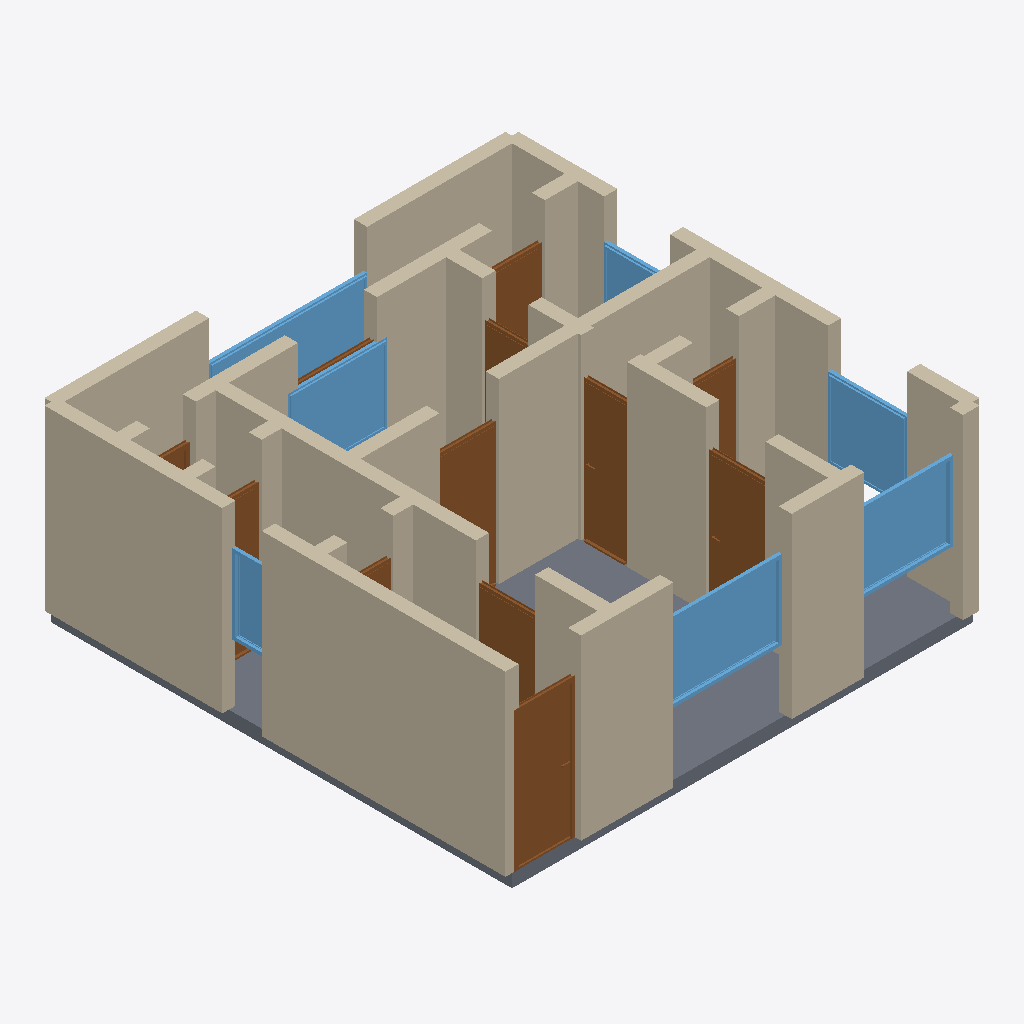
Isometric view of an IFC building model (IFC-SPF (STEP), schema IFC4, length unit metre), seen from the south-west, elements coloured by IFC class: 36 walls (beige), 12 doors (brown), 7 windows (light blue), 1 slab (grey).
Extent 7.2 m × 7.2 m × 2.9 m (x, y, z). Storeys (1): Ground Floor at 0.00 m. Elements (56): 36 IfcWall, 12 IfcDoor, 7 IfcWindow, 1 IfcSlab.

HEADER;
FILE_DESCRIPTION(('ViewDefinition[DesignTransferView]'),'2;1');
FILE_NAME('/dev/null','2026-05-05T20:18:22+05:30',(''),(''),'IfcOpenShell 0.8.5','IfcOpenShell 0.8.5','Nobody');
FILE_SCHEMA(('IFC4'));
ENDSEC;
DATA;
#1=IFCPROJECT('14Uu4CsKfFavcuUTL86On6',$,'A Belgrade Novi Beograd 1-bed — Yugoslav-era 1970s prefab, ~',$,$,$,$,(#10),#5);
#12=IFCSITE('1qeWJ4MMPBVPuVnQGNNI8T',$,'Site',$,$,$,$,$,$,$,$,$,$,$);
#13=IFCBUILDING('1Du65XecvACPhKlmvDDlbZ',$,'Building',$,$,$,$,$,$,$,$,$);
#16=IFCBUILDINGSTOREY('26e5ZZ0mX1Zeco8Mef1us2',$,'Ground Floor',$,$,#22,$,$,$,$);
#222=IFCWALL('0U8WJUu0fDRw5jYxQkI19j',$,'Exterior Wall',$,$,#243,#238,$,$);
#200=IFCWALL('3lMVomrq1DlQUyOJQFfjkp',$,'Exterior Wall',$,$,#221,#216,$,$);
#2456=IFCSLAB('19NJxQD9n1QvacU4IHn_eR',$,'Floor',$,$,#2473,#2468,$,.FLOOR.);
#23=IFCWALL('1IPvGxybH4mxXxpkWod_MZ',$,'Exterior Wall',$,$,#45,#39,$,$);
#420=IFCWALL('3k2DF5l7zD5vhyXd0_FIno',$,'Interior Wall',$,$,#441,#436,$,$);
#46=IFCWALL('3N7BMjjf18pfEGua_53mBo',$,'Exterior Wall',$,$,#67,#62,$,$);
#354=IFCWALL('0iLsOGg0TDNAz5IZghfgT1',$,'Interior Wall',$,$,#375,#370,$,$);
#112=IFCWALL('2tReZahNnBzPWZnsCxY7J1',$,'Exterior Wall',$,$,#133,#128,$,$);
#156=IFCWALL('1dPVqX4EP5EgvjifoN6il8',$,'Exterior Wall',$,$,#177,#172,$,$);
#178=IFCWALL('11Q95$eHr7ewczdEC2tzYE',$,'Exterior Wall',$,$,#199,#194,$,$);
#662=IFCWALL('2zH5SBOzr8nB7jTysZV8$g',$,'Interior Wall',$,$,#683,#678,$,$);
#1836=IFCWINDOW('1ay0QVQRzAX91RKIDVVMVT',$,'Window',$,$,#1890,#1885,$,1.2,1.8,$,$,$);
#530=IFCWALL('0O7ybHm7PA_RnT47WJwx5H',$,'Interior Wall',$,$,#551,#546,$,$);
#816=IFCDOOR('1tNnn9de5EUgcvduyPzicL',$,'Door',$,$,#900,#895,$,2.1,0.9,$,$,$);
#1891=IFCWINDOW('2W3AUaujP2tODMBy$uMYeY',$,'Window',$,$,#1945,#1940,$,1.2,1.5,$,$,$);
#266=IFCWALL('1sk1epjV90eOEq2TVPrHED',$,'Interior Wall',$,$,#287,#282,$,$);
#134=IFCWALL('0IJuj_F2L6Nw2DMGqs6QkD',$,'Exterior Wall',$,$,#155,#150,$,$);
#640=IFCWALL('0V7QmCUK51PwPog72XWjVA',$,'Interior Wall',$,$,#661,#656,$,$);
#1326=IFCDOOR('2fu$NrrQL3qhHE1Kbn6ikV',$,'Door',$,$,#1410,#1405,$,2.1,0.7,$,$,$);
#2001=IFCWINDOW('3TA6AEbx1BIOQzaWDUoDcl',$,'Window',$,$,#2055,#2050,$,1.2,1.5,$,$,$);
#486=IFCWALL('0LqAxFc5rFcAqBEWcvwltQ',$,'Interior Wall',$,$,#507,#502,$,$);
#1946=IFCWINDOW('3VVV8kLCb6RRJnQRhzWNwM',$,'Window',$,$,#2000,#1995,$,1.2,1.2,$,$,$);
#2111=IFCWINDOW('1nfL5qJxn1rgrdwjUivetV',$,'Window',$,$,#2165,#2160,$,1.2,2.4,$,$,$);
#552=IFCWALL('08v3AqUUf1$wFmqKpI4dhl',$,'Interior Wall',$,$,#573,#568,$,$);
#1071=IFCDOOR('0Y6eyqpzjB29pGWs923xSX',$,'Door',$,$,#1155,#1150,$,2.1,0.9,$,$,$);
#68=IFCWALL('14163MrNv8FPxMq7HurCW8',$,'Exterior Wall',$,$,#89,#84,$,$);
#90=IFCWALL('3ZqUbIB$T7G8fjms0U356f',$,'Exterior Wall',$,$,#111,#106,$,$);
#1241=IFCDOOR('2oLjjlQKr83BXZrfFsYLaB',$,'Door',$,$,#1325,#1320,$,2.1,0.9,$,$,$);
#728=IFCWALL('12aF1PMrz4avyHkZz7StKE',$,'Interior Wall',$,$,#749,#744,$,$);
#442=IFCWALL('0G7TUNdSDFSvlx$uMvSN22',$,'Interior Wall',$,$,#463,#458,$,$);
#244=IFCWALL('24CzidST9Bn8NV5_k6mWIO',$,'Interior Wall',$,$,#265,#260,$,$);
#464=IFCWALL('0I9qsmj3fE0AHXfzC5lpfD',$,'Interior Wall',$,$,#485,#480,$,$);
#706=IFCWALL('1QCv9guWP5mOr9kXBJhIYC',$,'Interior Wall',$,$,#727,#722,$,$);
#901=IFCDOOR('1g_K4U3sD2EP3dm4VOA4KL',$,'Door',$,$,#985,#980,$,2.1,0.9,$,$,$);
#332=IFCWALL('2VDe$4t7PFv8prbmllY6Y5',$,'Interior Wall',$,$,#353,#348,$,$);
#684=IFCWALL('1$D3473ffFU9iBiJwFWmKy',$,'Interior Wall',$,$,#705,#700,$,$);
#1751=IFCDOOR('3IJPTF7q9F1BLxLZNFb_Ub',$,'Door',$,$,#1835,#1830,$,2.1,0.8,$,$,$);
#574=IFCWALL('1DL7c027HFOBrEXFBQEu5n',$,'Interior Wall',$,$,#595,#590,$,$);
#2166=IFCWINDOW('2Vi1wRdd97xBuTmew5tg4c',$,'Window',$,$,#2220,#2215,$,1.2,0.6,$,$,$);
#288=IFCWALL('2nxzGR421Alu8PHcqbtwjm',$,'Interior Wall',$,$,#309,#304,$,$);
#794=IFCWALL('39YClObkTCxPo6GxJ5NCQ5',$,'Interior Wall',$,$,#815,#810,$,$);
#1156=IFCDOOR('0vrRLuL2LBNwtqbUQlZaMI',$,'Door',$,$,#1240,#1235,$,2.1,0.7,$,$,$);
#376=IFCWALL('3o8Bq_s_DBExFUTD_VqO_L',$,'Interior Wall',$,$,#397,#392,$,$);
#1496=IFCDOOR('25H_BhxYL5WuNP_ewyjAeB',$,'Door',$,$,#1580,#1575,$,2.1,0.7,$,$,$);
#2056=IFCWINDOW('2Mipai9arBuhweMIbgbZXI',$,'Window',$,$,#2110,#2105,$,1.2,1.0,$,$,$);
#398=IFCWALL('1YaQouYN1FrvmHIHGjn0A7',$,'Interior Wall',$,$,#419,#414,$,$);
#618=IFCWALL('2gP$zESXL33PwbUWn0mXec',$,'Interior Wall',$,$,#639,#634,$,$);
#1411=IFCDOOR('0lyO03tSP47feJ9DLeKnRU',$,'Door',$,$,#1495,#1490,$,2.1,0.7,$,$,$);
#508=IFCWALL('2e$vBNjcL4IRi$fac7dUod',$,'Interior Wall',$,$,#529,#524,$,$);
#750=IFCWALL('0cSQfDH2T6W81rVPmqIBuz',$,'Interior Wall',$,$,#771,#766,$,$);
#772=IFCWALL('23sPcu1vz5pudJH4ooKn$S',$,'Interior Wall',$,$,#793,#788,$,$);
#986=IFCDOOR('17t0hfTjDE7ugnmzbp1VHL',$,'Door',$,$,#1070,#1065,$,2.1,0.7,$,$,$);
#1581=IFCDOOR('2uythwHyzFVPm9vn5evEuq',$,'Door',$,$,#1665,#1660,$,2.1,0.7,$,$,$);
#596=IFCWALL('3qztTXjJH0ChlkzpCkAnIn',$,'Interior Wall',$,$,#617,#612,$,$);
#310=IFCWALL('1_jvXuo1nETga7nlTw2wqg',$,'Interior Wall',$,$,#331,#326,$,$);
#1666=IFCDOOR('2hJhwlbRL34O_8omj$XGM9',$,'Door',$,$,#1750,#1745,$,2.1,1.2,$,$,$);
ENDSEC;
